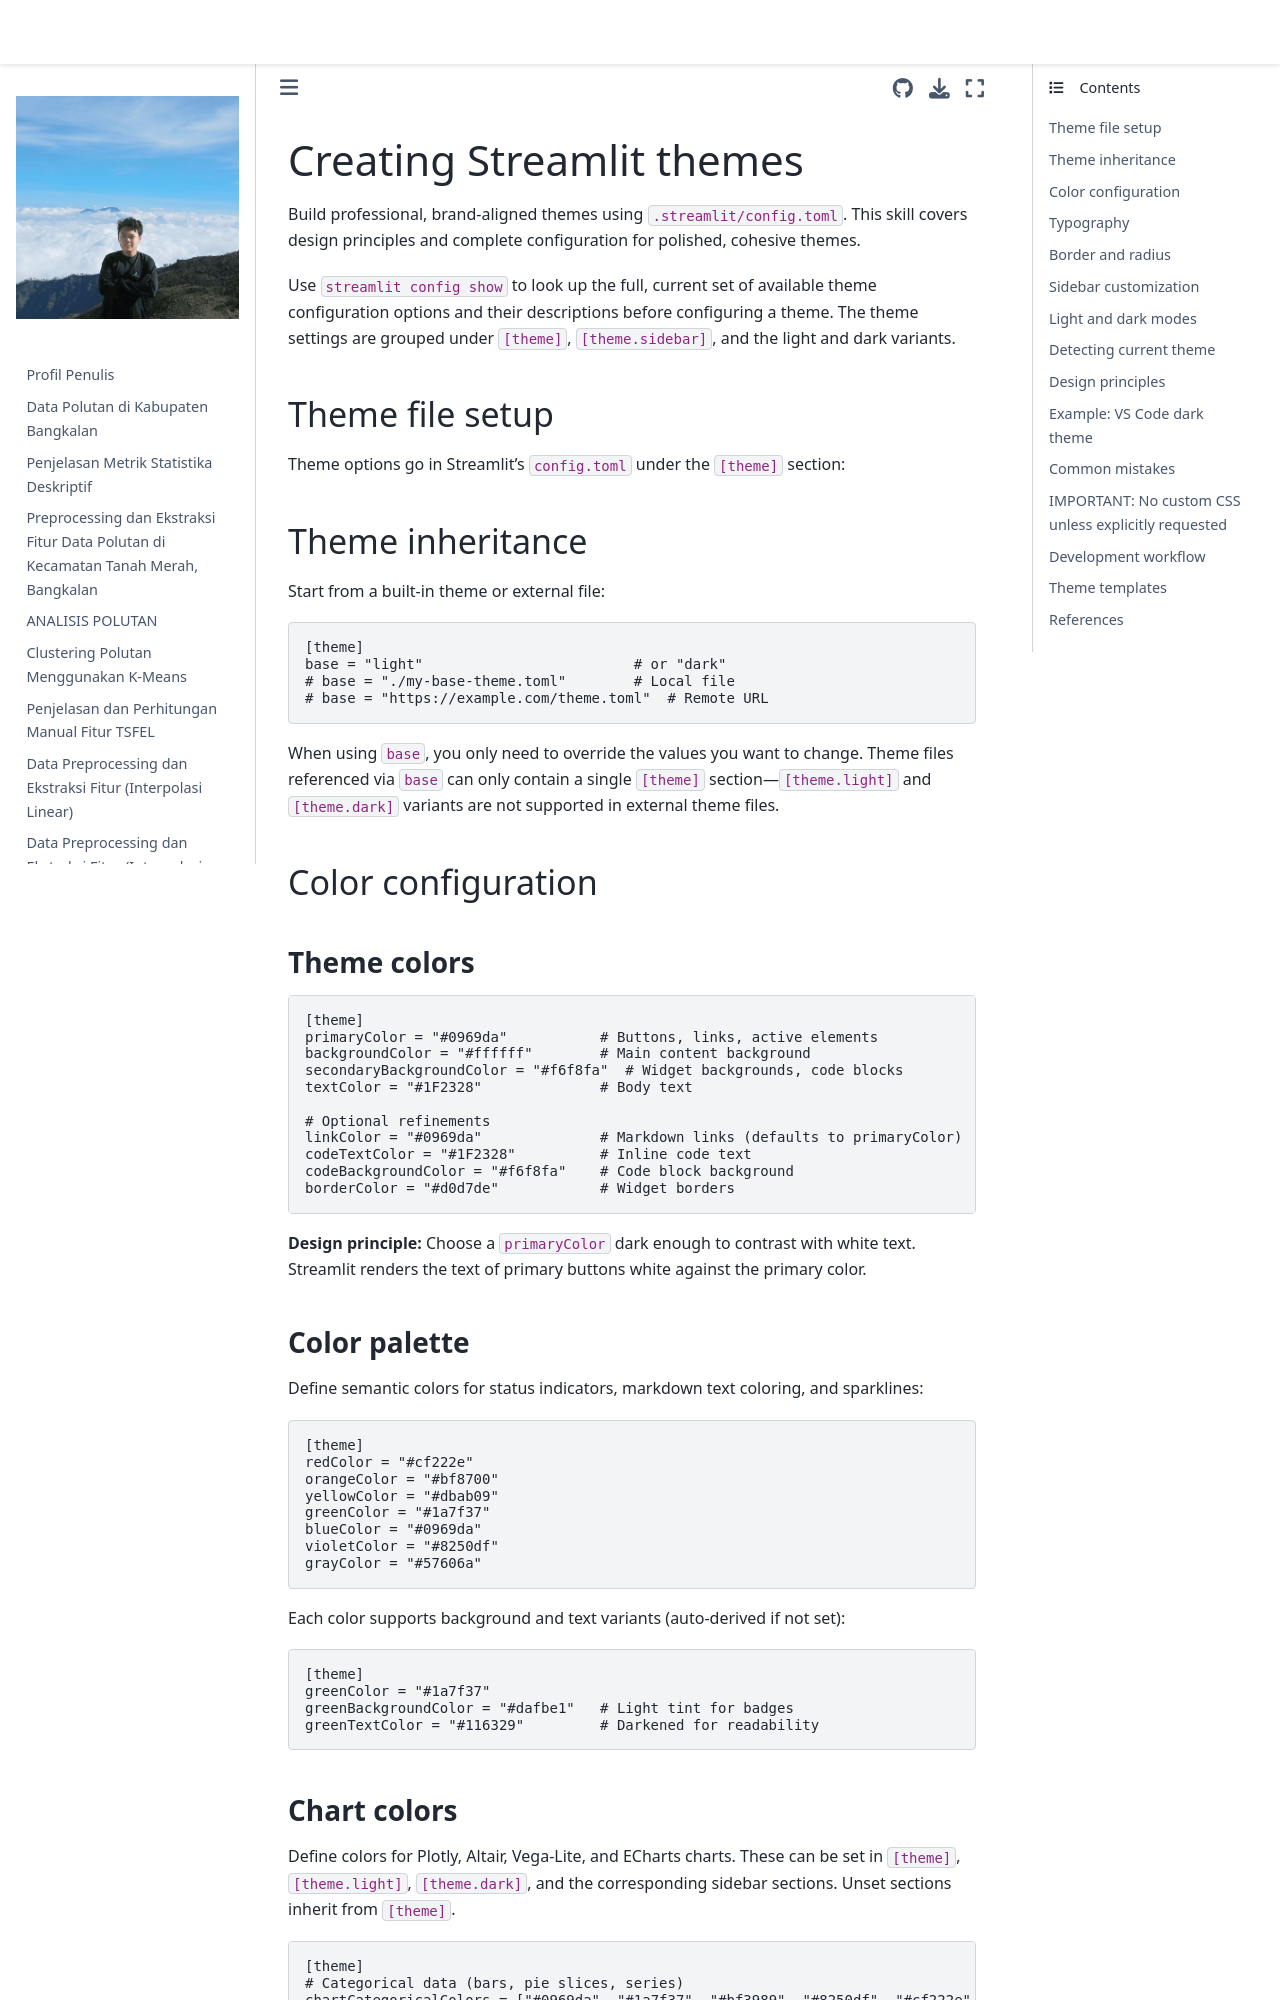

repository: 4212hz/PSD · page: streamlit_lulc_deploy/.venv/Lib/site-packages/streamlit/.agents/skills/developing-with-streamlit/references/theme.html · generator: jekyll


# Creating Streamlit themes

Build professional, brand-aligned themes using `.streamlit/config.toml`. This skill covers design principles and complete configuration for polished, cohesive themes.

Use `streamlit config show` to look up the full, current set of available theme configuration options and their descriptions before configuring a theme. The theme settings are grouped under `[theme]`, `[theme.sidebar]`, and the light and dark variants.

## Theme file setup

Theme options go in Streamlit's `config.toml` under the `[theme]` section:

## Theme inheritance

Start from a built-in theme or external file:

```toml
[theme]
base = "light"                         # or "dark"
# base = "./my-base-theme.toml"        # Local file
# base = "https://example.com/theme.toml"  # Remote URL
```

When using `base`, you only need to override the values you want to change. Theme files referenced via `base` can only contain a single `[theme]` section—`[theme.light]` and `[theme.dark]` variants are not supported in external theme files.

## Color configuration

### Theme colors

```toml
[theme]
primaryColor = "#0969da"           # Buttons, links, active elements
backgroundColor = "#ffffff"        # Main content background
secondaryBackgroundColor = "#f6f8fa"  # Widget backgrounds, code blocks
textColor = "#1F2328"              # Body text

# Optional refinements
linkColor = "#0969da"              # Markdown links (defaults to primaryColor)
codeTextColor = "#1F2328"          # Inline code text
codeBackgroundColor = "#f6f8fa"    # Code block background
borderColor = "#d0d7de"            # Widget borders
```

**Design principle:** Choose a `primaryColor` dark enough to contrast with white text. Streamlit renders the text of primary buttons white against the primary color.

### Color palette

Define semantic colors for status indicators, markdown text coloring, and sparklines:

```toml
[theme]
redColor = "#cf222e"
orangeColor = "#bf8700"
yellowColor = "#dbab09"
greenColor = "#1a7f37"
blueColor = "#0969da"
violetColor = "#8250df"
grayColor = "#57606a"
```

Each color supports background and text variants (auto-derived if not set):

```toml
[theme]
greenColor = "#1a7f37"
greenBackgroundColor = "#dafbe1"   # Light tint for badges
greenTextColor = "#116329"         # Darkened for readability
```
